pico-8 play session: no input (idle), after a click and taps of 🅾, ❎, 🅾+❎, 🅾 in the second before t = 0

[t = 1 s] idle ~1s (no d-pad/buttons)
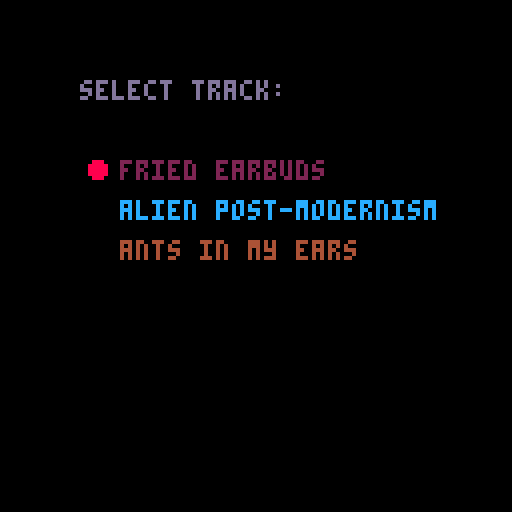

pico-8 cartridge
version 29
__lua__
--i'm sorry
playing =0
listposx = 30
listposy = 40
function  _update ()
	if btnp(3) and playing < 2 then
		playing += 1
	end
	if btnp(2) and playing > 0 then
		playing -= 1
	end
	if btn(4) or btn(5) then
		music(playing)
	end
end
function  _draw ()
	cls()
	print("select track:",20,20,13)
	print("fried earbuds",listposx,listposy, 2)
	print("alien post-modernism",listposx,listposy+10, 12)
	print("ants in my ears",listposx,listposy+20, 4)
	circfill(listposx-6,listposy+(playing * 10)+2,2, 8)
end
__gfx__
00000000000000000000000000000000000000000000000000000000000000000000000000000000000000000000000000000000000000000000000000000000
00000000000000000000000000000000000000000000000000000000000000000000000000000000000000000000000000000000000000000000000000000000
00700700000000000000000000000000000000000000000000000000000000000000000000000000000000000000000000000000000000000000000000000000
00077000000000000000000000000000000000000000000000000000000000000000000000000000000000000000000000000000000000000000000000000000
00077000000000000000000000000000000000000000000000000000000000000000000000000000000000000000000000000000000000000000000000000000
00700700000000000000000000000000000000000000000000000000000000000000000000000000000000000000000000000000000000000000000000000000
